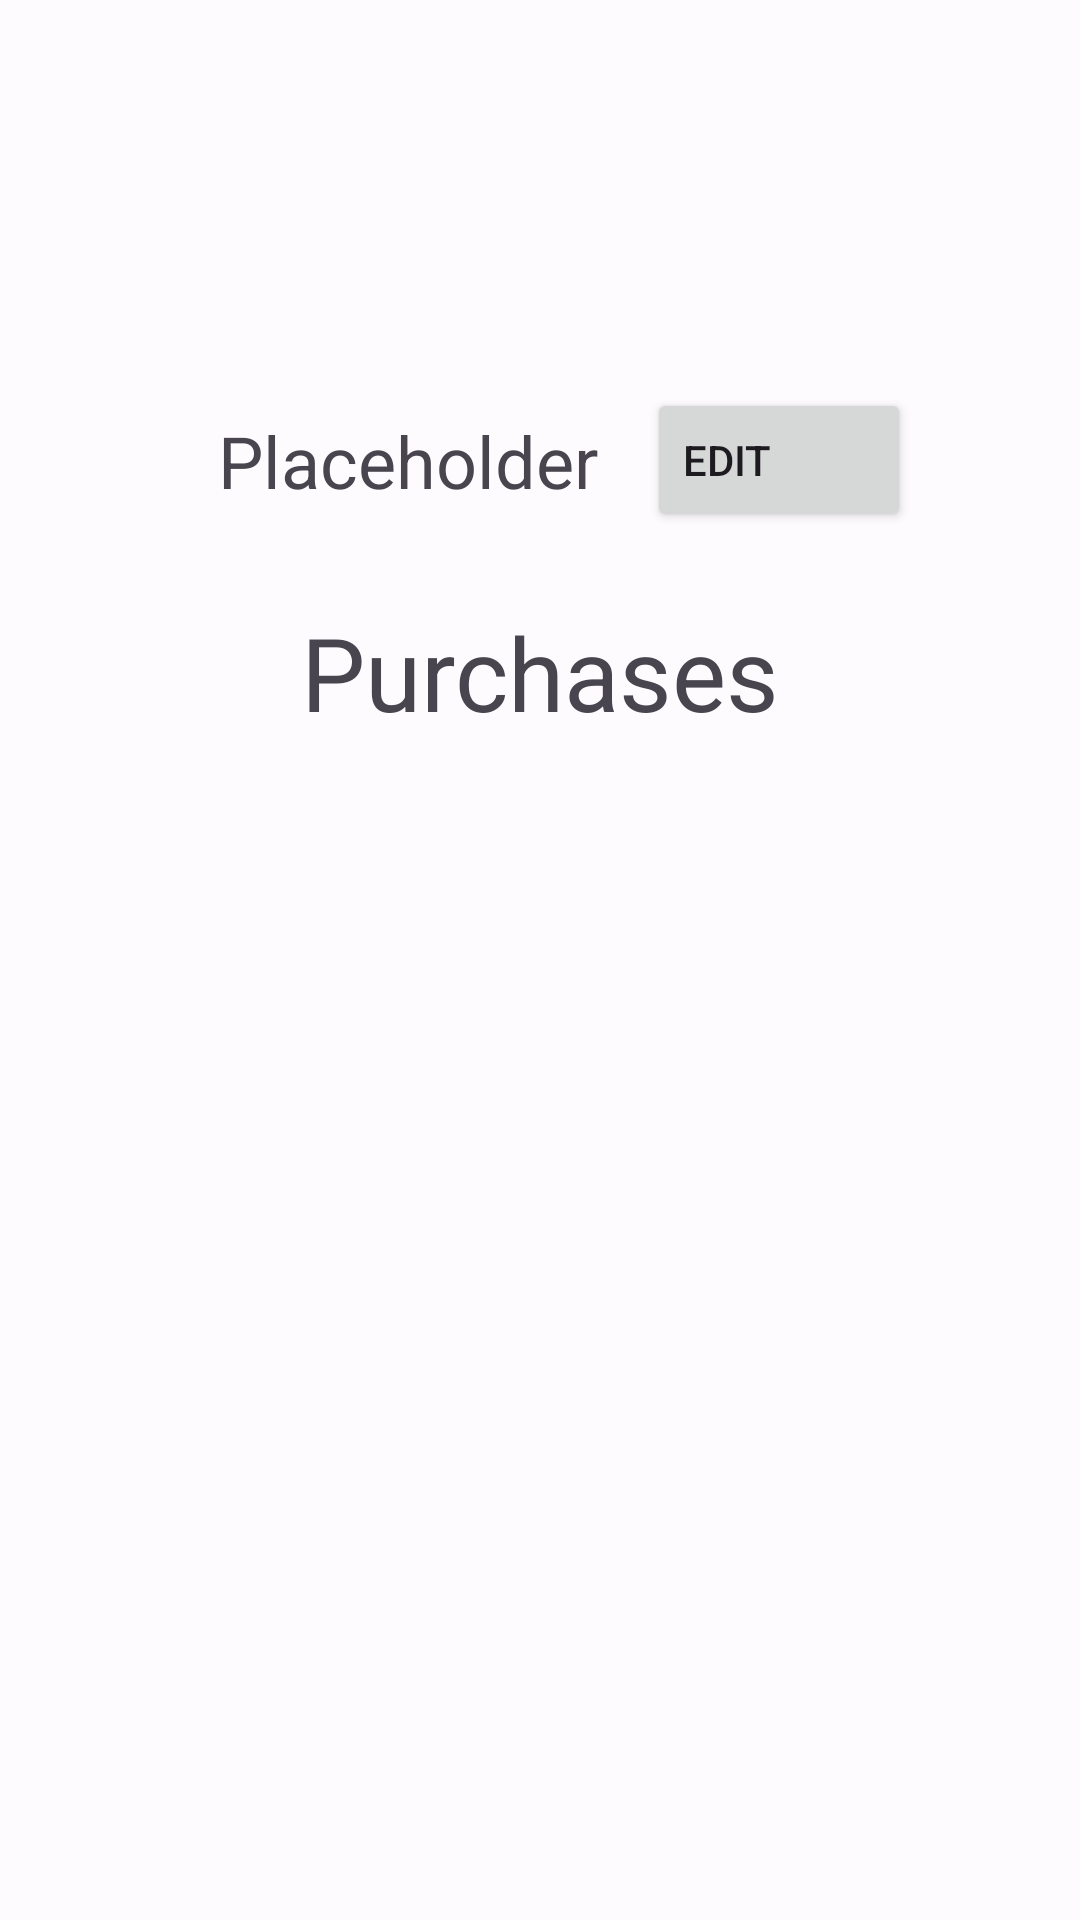

Layout XML and referenced resources for this Android screen:
<!-- AndroidManifest.xml: application theme AppTheme -->
<!-- res/layout/fragment_profile.xml -->
<?xml version="1.0" encoding="utf-8"?>
<LinearLayout xmlns:android="http://schemas.android.com/apk/res/android"
    xmlns:app="http://schemas.android.com/apk/res-auto"
    xmlns:tools="http://schemas.android.com/tools"
    android:layout_width="match_parent"
    android:layout_height="match_parent"
    android:orientation="vertical"
    android:paddingHorizontal="20dp"
    android:weightSum="100"
    tools:context=".ProfileFragment">

    <LinearLayout
        android:layout_width="match_parent"
        android:layout_height="0dp"
        android:layout_weight="30"
        android:orientation="vertical"
        android:paddingHorizontal="20dp">

        <ImageView
            android:id="@+id/imageView"
            android:layout_width="match_parent"
            android:layout_height="0dp"
            android:layout_weight="60"
            android:contentDescription="@string/placeholder"
            android:src="@drawable/baseline_person_24" />

        <LinearLayout
            android:layout_width="match_parent"
            android:layout_height="0dp"
            android:layout_weight="40"
            android:gravity="center"
            android:orientation="horizontal"
            android:weightSum="100">

            <TextView
                android:id="@+id/textView_profile_name"
                android:layout_width="wrap_content"
                android:layout_height="match_parent"
                android:layout_weight="50"
                android:gravity="center"
                android:text="@string/placeholder"
                android:textSize="24sp" />

            <Button
                android:id="@+id/button_profile_edit"
                android:layout_width="wrap_content"
                android:layout_height="wrap_content"
                android:layout_weight="0"
                android:gravity="center_vertical"
                android:text="@string/editProfile_edit_title"
                app:icon="@drawable/baseline_edit_24"
                app:iconGravity="textEnd" />
        </LinearLayout>

    </LinearLayout>

    <TextView
        android:id="@+id/textView3"
        android:layout_width="match_parent"
        android:layout_height="0dp"
        android:layout_weight="10"
        android:gravity="center"
        android:text="@string/app_purchases_title"
        android:textSize="34sp" />

    <androidx.recyclerview.widget.RecyclerView
        android:id="@+id/recyclerView_purchases"
        android:layout_width="match_parent"
        android:layout_height="0dp"
        android:layout_weight="60" />

</LinearLayout>
<!-- resources referenced by this layout -->
<resources>
  <string name="app_purchases_title">Purchases</string>
  <string name="editProfile_edit_title">Edit</string>
  <string name="placeholder">Placeholder</string>
  <style name="AppTheme" parent="Theme.Material3.DayNight">
          <item name="colorPrimary">@color/md_theme_light_primary</item>
          <item name="colorOnPrimary">@color/md_theme_light_onPrimary</item>
          <item name="colorPrimaryContainer">@color/md_theme_light_primaryContainer</item>
          <item name="colorOnPrimaryContainer">@color/md_theme_light_onPrimaryContainer</item>
          <item name="colorSecondary">@color/md_theme_light_secondary</item>
          <item name="colorOnSecondary">@color/md_theme_light_onSecondary</item>
          <item name="colorSecondaryContainer">@color/md_theme_light_secondaryContainer</item>
          <item name="colorOnSecondaryContainer">@color/md_theme_light_onSecondaryContainer</item>
          <item name="colorTertiary">@color/md_theme_light_tertiary</item>
          <item name="colorOnTertiary">@color/md_theme_light_onTertiary</item>
          <item name="colorTertiaryContainer">@color/md_theme_light_tertiaryContainer</item>
          <item name="colorOnTertiaryContainer">@color/md_theme_light_onTertiaryContainer</item>
          <item name="colorError">@color/md_theme_light_error</item>
          <item name="colorErrorContainer">@color/md_theme_light_errorContainer</item>
          <item name="colorOnError">@color/md_theme_light_onError</item>
          <item name="colorOnErrorContainer">@color/md_theme_light_onErrorContainer</item>
          <item name="android:colorBackground">@color/md_theme_light_background</item>
          <item name="colorOnBackground">@color/md_theme_light_onBackground</item>
          <item name="colorSurface">@color/md_theme_light_surface</item>
          <item name="colorOnSurface">@color/md_theme_light_onSurface</item>
          <item name="colorSurfaceVariant">@color/md_theme_light_surfaceVariant</item>
          <item name="colorOnSurfaceVariant">@color/md_theme_light_onSurfaceVariant</item>
          <item name="colorOutline">@color/md_theme_light_outline</item>
          <item name="colorOnSurfaceInverse">@color/md_theme_light_inverseOnSurface</item>
          <item name="colorSurfaceInverse">@color/md_theme_light_inverseSurface</item>
          <item name="colorPrimaryInverse">@color/md_theme_light_inversePrimary</item>
      </style>
  <color name="md_theme_light_primary">#305DA8</color>
  <color name="md_theme_light_onPrimary">#FFFFFF</color>
  <color name="md_theme_light_primaryContainer">#D8E2FF</color>
  <color name="md_theme_light_onPrimaryContainer">#001A41</color>
  <color name="md_theme_light_secondary">#3857BD</color>
  <color name="md_theme_light_onSecondary">#FFFFFF</color>
  <color name="md_theme_light_secondaryContainer">#DCE1FF</color>
  <color name="md_theme_light_onSecondaryContainer">#001551</color>
  <color name="md_theme_light_tertiary">#4659A9</color>
  <color name="md_theme_light_onTertiary">#FFFFFF</color>
  <color name="md_theme_light_tertiaryContainer">#DDE1FF</color>
  <color name="md_theme_light_onTertiaryContainer">#001355</color>
  <color name="md_theme_light_error">#BA1A1A</color>
  <color name="md_theme_light_errorContainer">#FFDAD6</color>
  <color name="md_theme_light_onError">#FFFFFF</color>
  <color name="md_theme_light_onErrorContainer">#410002</color>
  <color name="md_theme_light_background">#FEFBFF</color>
  <color name="md_theme_light_onBackground">#1B1B1F</color>
  <color name="md_theme_light_surface">#FEFBFF</color>
  <color name="md_theme_light_onSurface">#1B1B1F</color>
  <color name="md_theme_light_surfaceVariant">#E1E2EC</color>
  <color name="md_theme_light_onSurfaceVariant">#44474F</color>
  <color name="md_theme_light_outline">#74777F</color>
  <color name="md_theme_light_inverseOnSurface">#F2F0F4</color>
  <color name="md_theme_light_inverseSurface">#303033</color>
  <color name="md_theme_light_inversePrimary">#ADC6FF</color>
</resources>
